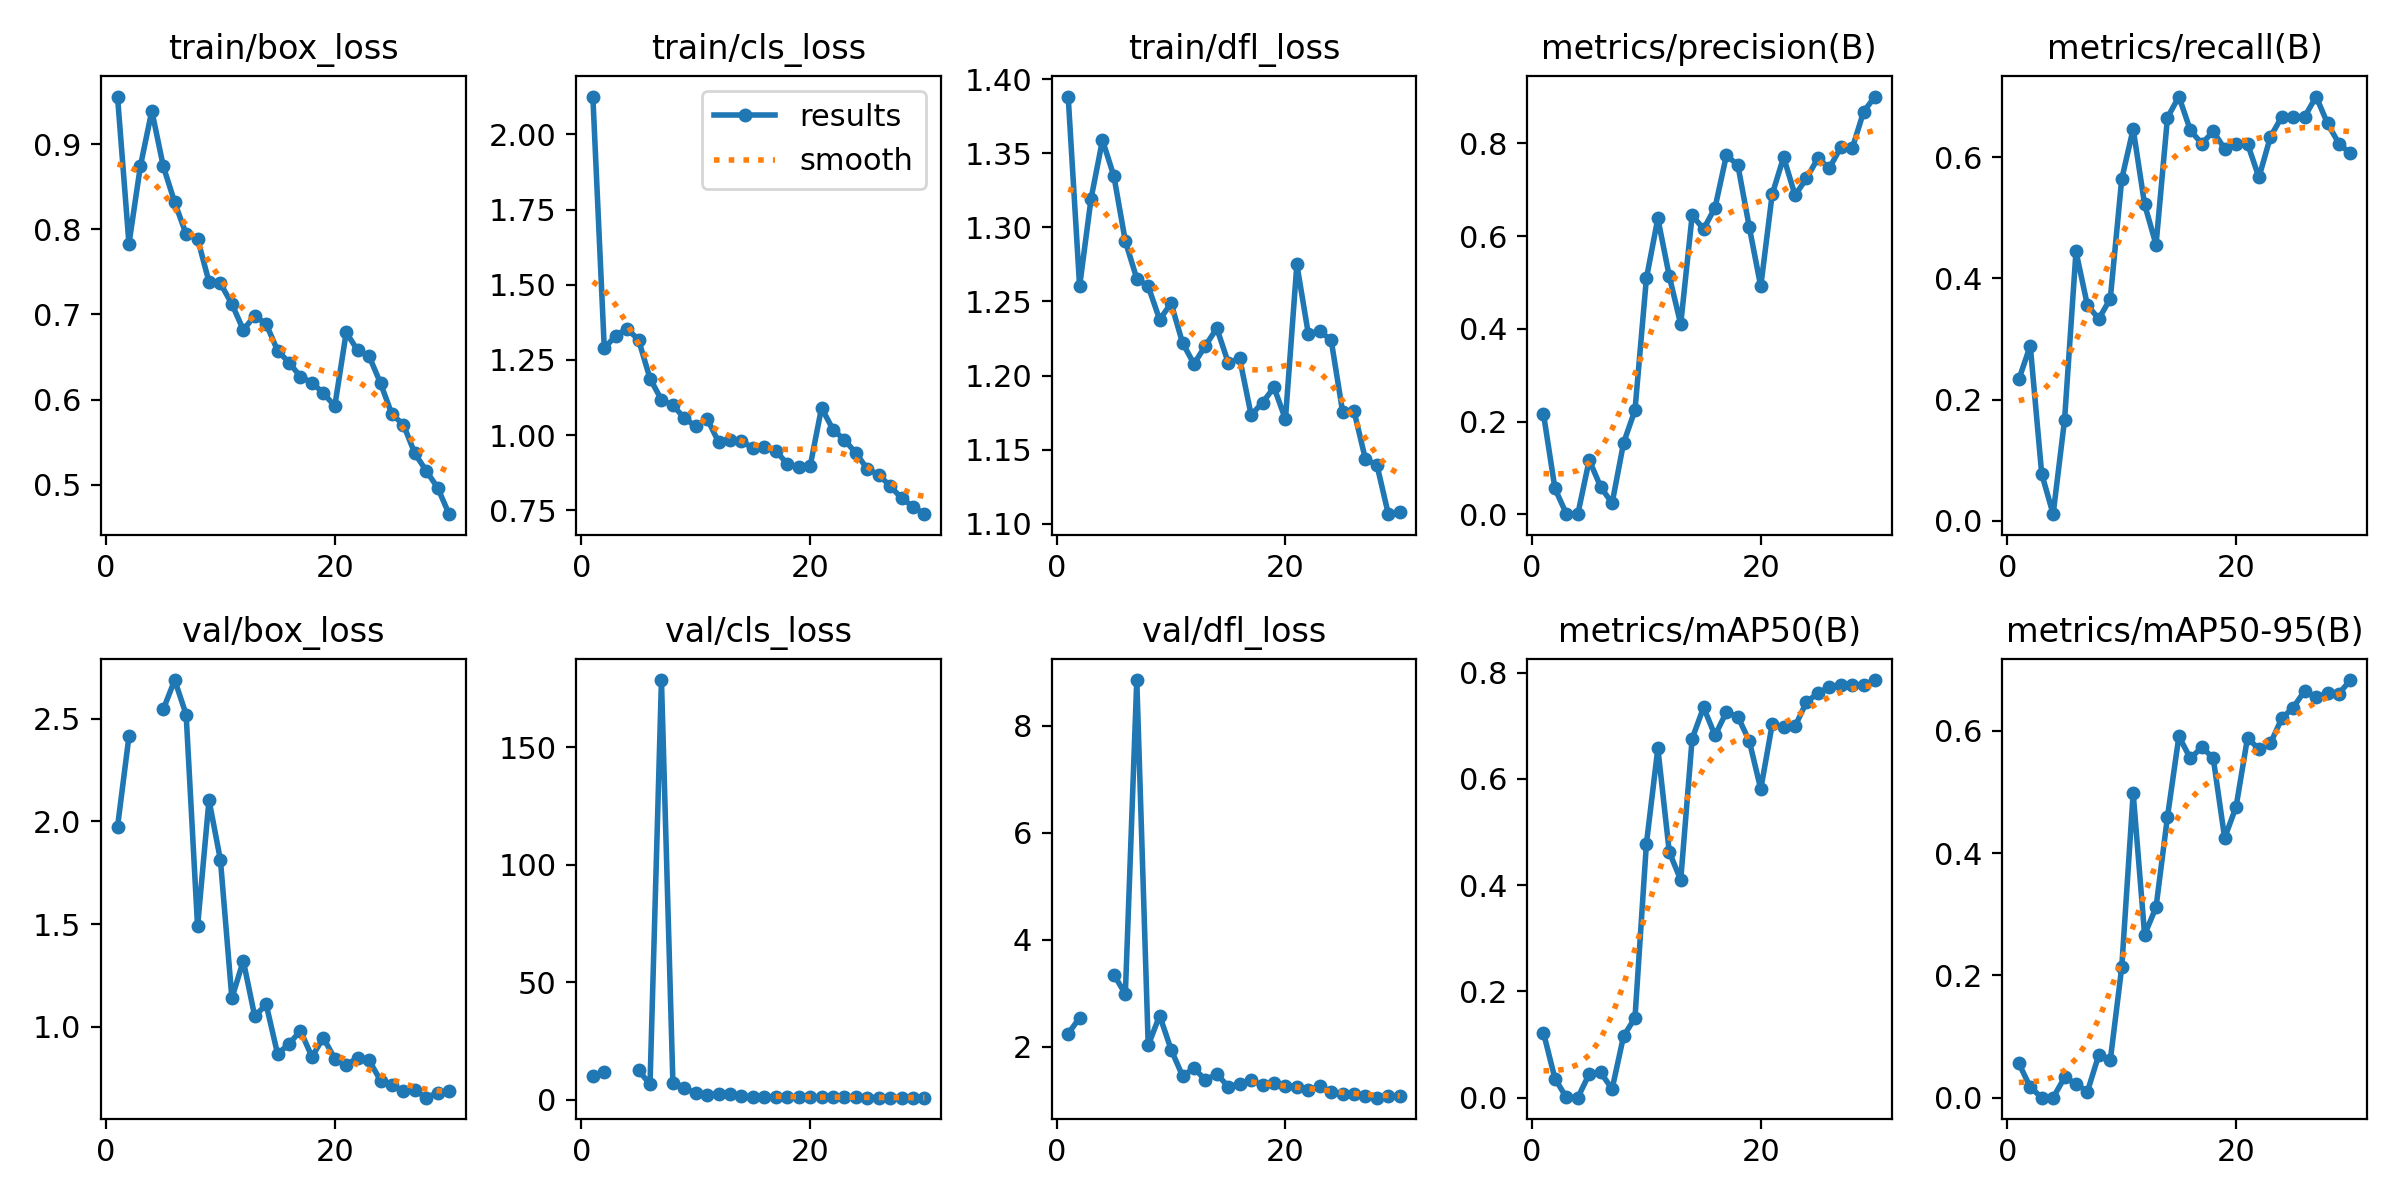

The table this chart was drawn from, first rows:
epoch, train/box_loss, train/cls_loss, train/dfl_loss, metrics/precision(B), metrics/recall(B), metrics/mAP50(B), metrics/mAP50-95(B), val/box_loss, val/cls_loss, val/dfl_loss, lr/pg0, lr/pg1, lr/pg2
1, 0.956, 2.125, 1.388, 0.2161, 0.2333, 0.1222, 0.0562, 1.973, 10.17, 2.247, 0.00034, 0.00034, 0.00034
2, 0.783, 1.288, 1.26, 0.05556, 0.2889, 0.03604, 0.01728, 2.413, 11.99, 2.539, 0.0006769, 0.0006769, 0.0006769
3, 0.8744, 1.331, 1.319, 0.00083, 0.07778, 0.00044, 0.00012, nan, nan, nan, 0.00099, 0.00099, 0.00099
4, 0.9392, 1.354, 1.359, 0.00016, 0.01111, 6e-05, 1e-05, nan, nan, nan, 0.001279, 0.001279, 0.001279
5, 0.8742, 1.317, 1.335, 0.117, 0.1667, 0.04479, 0.03316, 2.544, 12.59, 3.349, 0.001545, 0.001545, 0.001545
6, 0.8317, 1.188, 1.291, 0.059, 0.4444, 0.0476, 0.0226, 2.687, 6.629, 2.986, 0.00167, 0.00167, 0.00167
7, 0.7943, 1.117, 1.265, 0.02375, 0.3556, 0.01627, 0.00991, 2.519, 178.6, 8.855, 0.001604, 0.001604, 0.001604
8, 0.7891, 1.099, 1.26, 0.1535, 0.3333, 0.1157, 0.07043, 1.489, 7.375, 2.027, 0.001538, 0.001538, 0.001538
9, 0.7383, 1.057, 1.238, 0.2246, 0.3667, 0.1503, 0.06144, 2.104, 5.248, 2.584, 0.001472, 0.001472, 0.001472
10, 0.7364, 1.029, 1.249, 0.5088, 0.5639, 0.4782, 0.2133, 1.812, 2.847, 1.949, 0.001406, 0.001406, 0.001406
11, 0.7124, 1.054, 1.222, 0.6381, 0.6465, 0.6576, 0.4984, 1.14, 2.097, 1.456, 0.00134, 0.00134, 0.00134
12, 0.6819, 0.9769, 1.208, 0.5135, 0.5222, 0.4625, 0.2666, 1.322, 2.701, 1.597, 0.001274, 0.001274, 0.001274
13, 0.6985, 0.9852, 1.22, 0.4099, 0.4556, 0.41, 0.3117, 1.051, 2.329, 1.381, 0.001208, 0.001208, 0.001208
14, 0.6887, 0.9811, 1.232, 0.6447, 0.6652, 0.6757, 0.4595, 1.11, 1.525, 1.49, 0.001142, 0.001142, 0.001142
15, 0.6575, 0.9561, 1.209, 0.6152, 0.7, 0.7348, 0.5914, 0.8681, 1.189, 1.255, 0.001076, 0.001076, 0.001076
16, 0.6436, 0.9592, 1.212, 0.6611, 0.6444, 0.6819, 0.5551, 0.9175, 1.347, 1.307, 0.00101, 0.00101, 0.00101
17, 0.6268, 0.9489, 1.173, 0.7745, 0.6222, 0.726, 0.5735, 0.981, 1.326, 1.378, 0.000944, 0.000944, 0.000944
18, 0.6201, 0.904, 1.182, 0.7527, 0.6426, 0.717, 0.5558, 0.8552, 1.229, 1.276, 0.000878, 0.000878, 0.000878
19, 0.6076, 0.8949, 1.192, 0.6191, 0.6139, 0.6713, 0.425, 0.9465, 1.391, 1.317, 0.000812, 0.000812, 0.000812
20, 0.5923, 0.8959, 1.171, 0.4912, 0.6222, 0.5809, 0.4759, 0.846, 1.29, 1.275, 0.000746, 0.000746, 0.000746
21, 0.6789, 1.091, 1.275, 0.6899, 0.6222, 0.7026, 0.589, 0.8151, 1.181, 1.255, 0.00068, 0.00068, 0.00068
22, 0.6578, 1.019, 1.228, 0.7702, 0.5667, 0.6984, 0.5701, 0.8497, 1.274, 1.194, 0.000614, 0.000614, 0.000614
23, 0.6511, 0.9844, 1.23, 0.688, 0.6333, 0.6991, 0.5796, 0.8373, 1.17, 1.257, 0.000548, 0.000548, 0.000548
24, 0.6193, 0.941, 1.224, 0.7244, 0.6667, 0.7449, 0.6207, 0.7393, 1.13, 1.148, 0.000482, 0.000482, 0.000482
25, 0.5826, 0.8876, 1.176, 0.7681, 0.6667, 0.7613, 0.6383, 0.7156, 1.029, 1.117, 0.000416, 0.000416, 0.000416
26, 0.5707, 0.8686, 1.176, 0.7464, 0.6667, 0.7731, 0.6658, 0.6876, 0.9784, 1.116, 0.00035, 0.00035, 0.00035
27, 0.5367, 0.8308, 1.143, 0.7916, 0.7, 0.7777, 0.6549, 0.6917, 0.9835, 1.086, 0.000284, 0.000284, 0.000284
28, 0.5164, 0.7907, 1.14, 0.7891, 0.6556, 0.7775, 0.6623, 0.6558, 0.9827, 1.048, 0.000218, 0.000218, 0.000218
29, 0.4964, 0.7625, 1.106, 0.8684, 0.6222, 0.7773, 0.6612, 0.68, 0.9757, 1.073, 0.000152, 0.000152, 0.000152
30, 0.4654, 0.7374, 1.108, 0.9009, 0.6061, 0.7862, 0.6834, 0.6868, 0.9611, 1.077, 8.6e-05, 8.6e-05, 8.6e-05
